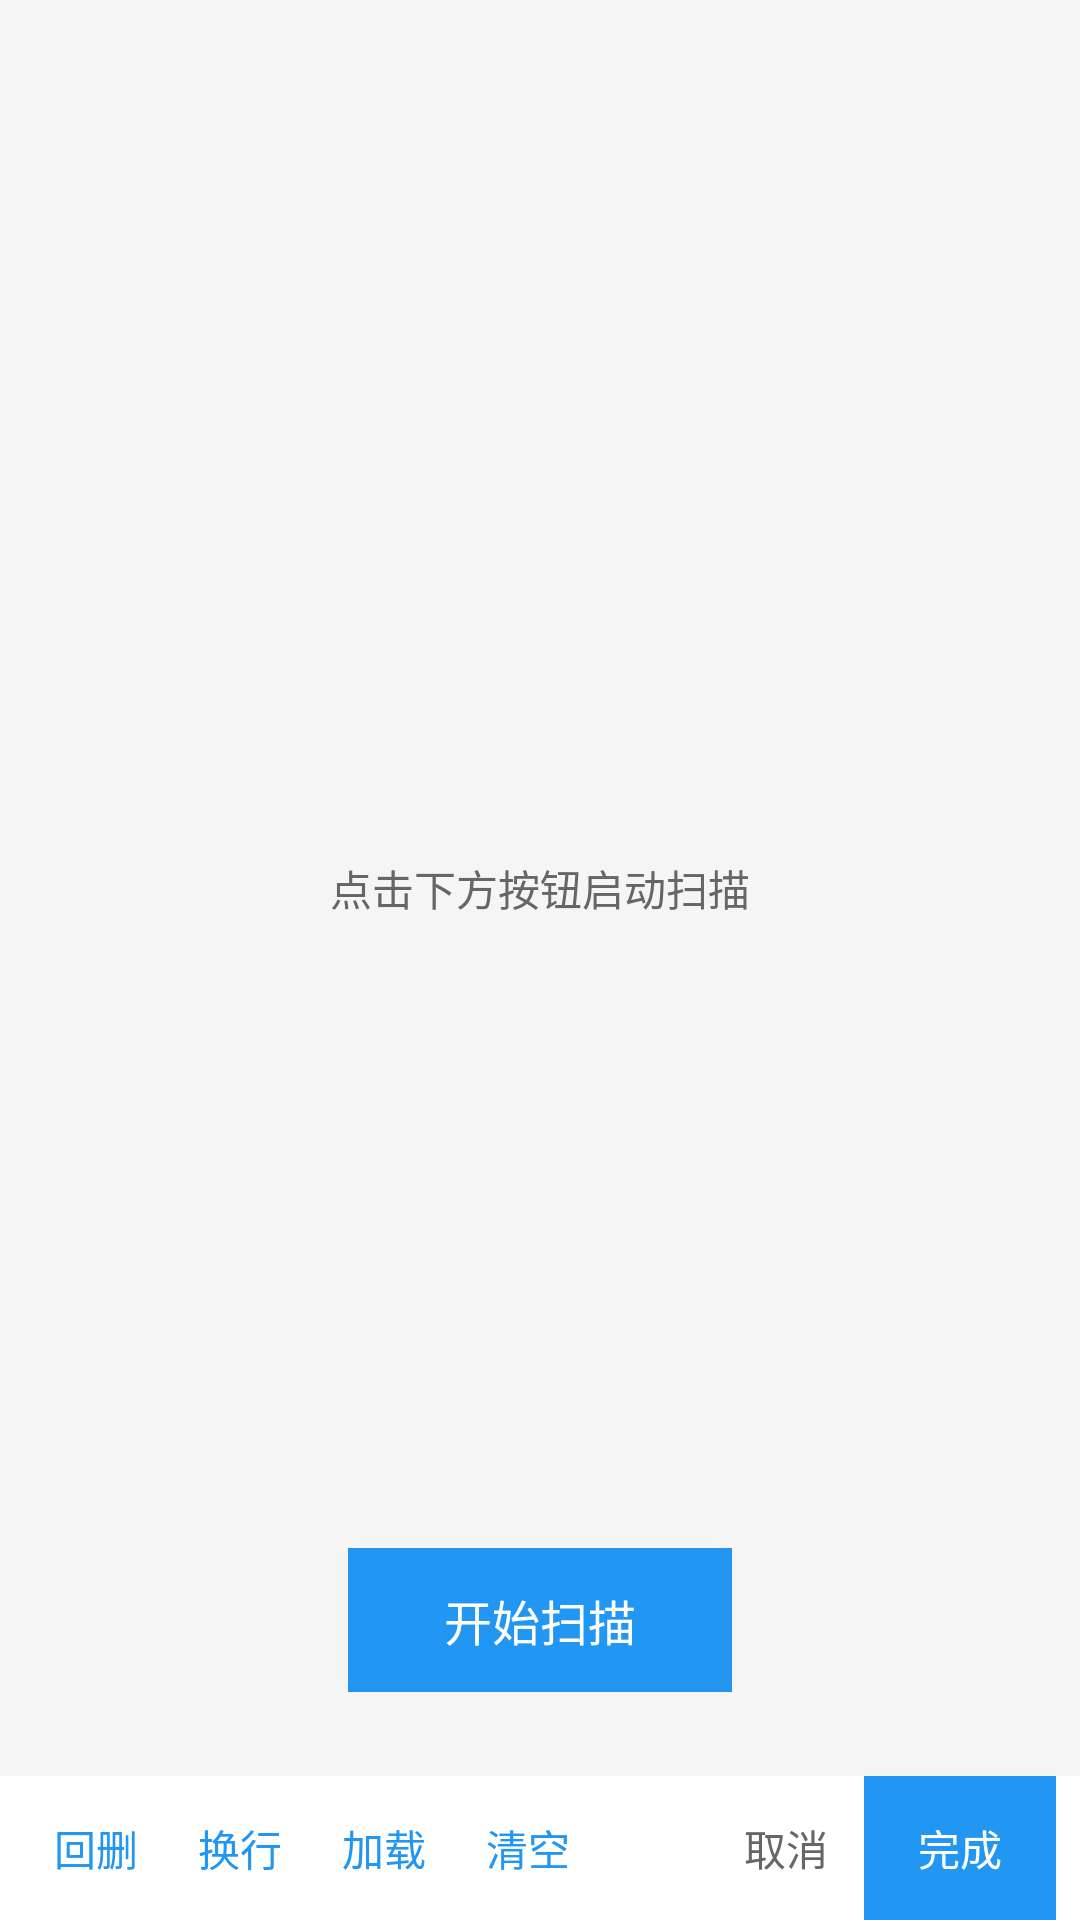

Android layout source for this screen:
<!-- AndroidManifest.xml: application theme AppTheme -->
<!-- res/layout/activity_scan.xml -->
<?xml version="1.0" encoding="utf-8"?>
<LinearLayout xmlns:android="http://schemas.android.com/apk/res/android"
    android:orientation="vertical"
    android:layout_width="match_parent"
    android:layout_height="match_parent"
    android:background="@color/background">

    
    <FrameLayout
        android:layout_width="match_parent"
        android:layout_height="0dp"
        android:layout_weight="1"
        android:padding="12dp">

        <TextView
            android:id="@+id/scan_hint_text"
            android:text="@string/scan_hint"
            android:textSize="14sp"
            android:textColor="@color/text_secondary"
            android:gravity="center"
            android:layout_gravity="center"
            android:layout_width="wrap_content"
            android:layout_height="wrap_content"/>

        <Button
            android:id="@+id/scan_trigger_button"
            android:text="@string/start_scan"
            android:textSize="16sp"
            android:textColor="@android:color/white"
            android:background="@color/primary"
            android:paddingLeft="32dp"
            android:paddingRight="32dp"
            android:layout_gravity="center_horizontal|bottom"
            android:layout_marginBottom="16dp"
            android:layout_width="wrap_content"
            android:layout_height="wrap_content"/>

        <EditText
            android:id="@+id/scan_edit_text"
            android:background="@drawable/edit_text_background"
            android:padding="12dp"
            android:textSize="18sp"
            android:textColor="@color/text_primary"
            android:gravity="top|left"
            android:layout_width="match_parent"
            android:layout_height="match_parent"
            android:inputType="textMultiLine"
            android:visibility="gone"/>
    </FrameLayout>

    
    <LinearLayout
        android:orientation="horizontal"
        android:gravity="center_vertical"
        android:background="@android:color/white"
        android:paddingLeft="8dp"
        android:paddingRight="8dp"
        android:layout_width="match_parent"
        android:layout_height="48dp">

        <Button
            android:id="@+id/backspace_button"
            android:text="@string/backspace"
            android:textSize="14sp"
            android:textColor="@color/primary"
            android:background="@android:color/transparent"
            android:minWidth="0dp"
            android:paddingLeft="10dp"
            android:paddingRight="10dp"
            android:layout_width="wrap_content"
            android:layout_height="match_parent"/>

        <Button
            android:id="@+id/newline_button"
            android:text="@string/newline"
            android:textSize="14sp"
            android:textColor="@color/primary"
            android:background="@android:color/transparent"
            android:minWidth="0dp"
            android:paddingLeft="10dp"
            android:paddingRight="10dp"
            android:layout_width="wrap_content"
            android:layout_height="match_parent"/>

        <Button
            android:id="@+id/load_button"
            android:text="加载"
            android:textSize="14sp"
            android:textColor="@color/primary"
            android:background="@android:color/transparent"
            android:minWidth="0dp"
            android:paddingLeft="10dp"
            android:paddingRight="10dp"
            android:layout_width="wrap_content"
            android:layout_height="match_parent"/>

        <Button
            android:id="@+id/clear_button"
            android:text="@string/clear"
            android:textSize="14sp"
            android:textColor="@color/primary"
            android:background="@android:color/transparent"
            android:minWidth="0dp"
            android:paddingLeft="10dp"
            android:paddingRight="10dp"
            android:layout_width="wrap_content"
            android:layout_height="match_parent"/>

        <Space
            android:layout_width="0dp"
            android:layout_height="1dp"
            android:layout_weight="1"/>

        <Button
            android:id="@+id/cancel_button"
            android:text="@string/cancel"
            android:textSize="14sp"
            android:textColor="@color/text_secondary"
            android:background="@android:color/transparent"
            android:minWidth="0dp"
            android:paddingLeft="12dp"
            android:paddingRight="12dp"
            android:layout_width="wrap_content"
            android:layout_height="match_parent"/>

        <Button
            android:id="@+id/done_button"
            android:text="@string/done"
            android:textSize="14sp"
            android:textColor="@android:color/white"
            android:background="@color/primary"
            android:paddingLeft="16dp"
            android:paddingRight="16dp"
            android:layout_width="wrap_content"
            android:layout_height="match_parent"/>
    </LinearLayout>

</LinearLayout>
<!-- resources referenced by this layout -->
<resources>
  <color name="background">#f5f5f5</color>
  <color name="primary">#2196f3</color>
  <color name="text_primary">#333333</color>
  <color name="text_secondary">#666666</color>
  <!-- drawable edit_text_background (drawable) -->
  <?xml version="1.0" encoding="utf-8"?>
  <shape xmlns:android="http://schemas.android.com/apk/res/android" android:shape="rectangle">
      <solid android:color="@android:color/white"/>
      <corners android:radius="8dp"/>
      <stroke android:width="1dp" android:color="@color/gray"/>
  </shape>
  <string name="backspace">回删</string>
  <string name="cancel">取消</string>
  <string name="clear">清空</string>
  <string name="done">完成</string>
  <string name="newline">换行</string>
  <string name="scan_hint">点击下方按钮启动扫描</string>
  <string name="start_scan">开始扫描</string>
  <style name="AppTheme" parent="@android:style/Theme.Holo.Light">
          <item name="android:windowBackground">@color/background</item>
          <item name="android:actionBarStyle">@style/ActionBarStyle</item>
      </style>
  <color name="gray">#cccccc</color>
  <style name="ActionBarStyle" parent="@android:style/Widget.Holo.Light.ActionBar">
          <item name="android:background">@color/primary</item>
      </style>
</resources>
